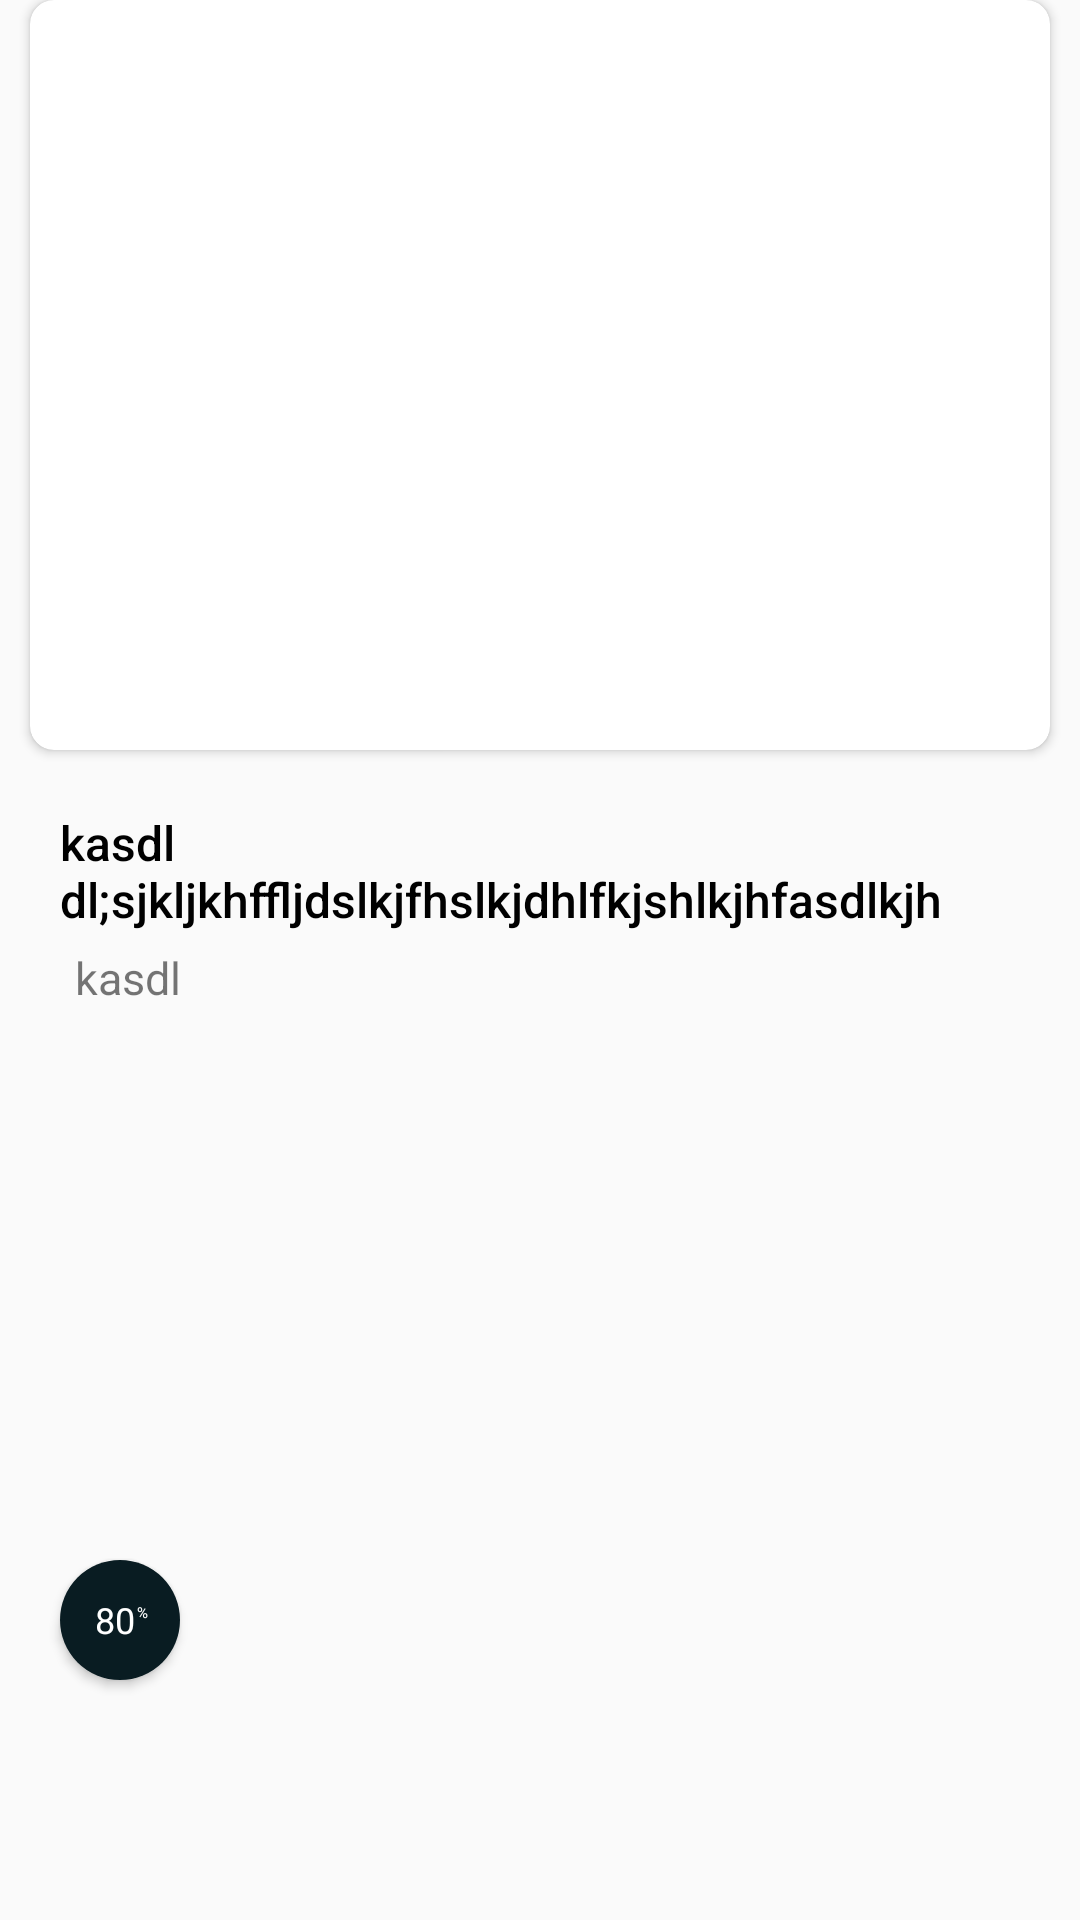

The Android layout XML behind this screen, and the referenced resources:
<!-- AndroidManifest.xml: application theme Theme.TheMovieDBApp -->
<!-- res/layout/child_item.xml -->
<?xml version="1.0" encoding="utf-8"?>
<RelativeLayout xmlns:android="http://schemas.android.com/apk/res/android"
    xmlns:app="http://schemas.android.com/apk/res-auto"
    android:id="@+id/movieOrTvCardViews"
    xmlns:tools="http://schemas.android.com/tools"
    android:layout_width="185dp"
    android:layout_height="350dp">

    <androidx.cardview.widget.CardView
        android:id="@+id/movieOrTvCardView"
        android:layout_width="match_parent"
        android:layout_height="250dp"
        android:layout_marginLeft="10dp"
        android:layout_marginRight="10dp"
        app:cardCornerRadius="8dp">

        <ImageView
            android:id="@+id/cardImage"
            android:layout_width="match_parent"
            android:layout_height="match_parent"
            android:scaleType="centerCrop" />

    </androidx.cardview.widget.CardView>


        <ProgressBar
            android:id="@+id/ratingProgress"
            style="@style/CircularDeterminateProgressBar"
            android:layout_width="40dp"
            android:layout_height="40dp"
            android:layout_alignParentBottom="true"
            android:layout_marginStart="20dp"
            android:layout_marginBottom="80dp"
            android:background="@drawable/bg_rating"
            android:elevation="2dp"
            android:indeterminateOnly="false"
            android:progressDrawable="@drawable/circle_green" />

    <TextView
        android:id="@id/ratingPercentage"
        android:layout_width="wrap_content"
        android:layout_height="wrap_content"
        android:layout_alignStart="@id/ratingProgress"
        android:layout_alignTop="@id/ratingProgress"
        android:layout_alignEnd="@id/ratingProgress"
        android:layout_alignBottom="@id/ratingProgress"
        android:layout_marginEnd="1dp"
        android:background="#00000000"
        android:elevation="2dp"
        android:gravity="center"
        android:paddingEnd="2dp"
        android:text="80"
        android:textColor="@color/white"
        android:textSize="12sp" />

    <TextView
        android:id="@+id/percentSign"
        android:layout_width="wrap_content"
        android:layout_height="wrap_content"
        android:layout_alignStart="@id/ratingProgress"
        android:layout_alignTop="@id/ratingProgress"
        android:layout_alignEnd="@id/ratingProgress"
        android:layout_alignBottom="@id/ratingProgress"
        android:layout_marginStart="23dp"
        android:layout_marginEnd="8dp"
        android:layout_marginBottom="5dp"
        android:background="#00000000"
        android:elevation="2dp"
        android:gravity="center"
        android:text="%"
        android:textColor="@color/white"
        android:textSize="5sp" />


    <TextView
        android:id="@+id/title"
        android:layout_width="match_parent"
        android:layout_height="wrap_content"
        android:layout_below="@id/movieOrTvCardView"
        android:layout_marginStart="20dp"
        android:layout_marginTop="20dp"
        android:layout_marginEnd="25dp"
        android:fontFamily="sans-serif-medium"
        android:maxLines="2"
        android:text="kasdl dl;sjkljkhffljdslkjfhslkjdhlfkjshlkjhfasdlkjh"
        android:textColor="@color/black"
        android:textSize="16sp" />

    <TextView
        android:id="@+id/date"
        android:layout_width="wrap_content"
        android:layout_height="wrap_content"
        android:layout_below="@id/title"
        android:layout_marginStart="20dp"
        android:maxLines="1"
        android:padding="5dp"
        android:text="kasdl"
        android:textSize="15sp" />


</RelativeLayout>
<!-- resources referenced by this layout -->
<resources>
  <color name="black">#FF000000</color>
  <color name="white">#FFFFFFFF</color>
  <!-- drawable bg_rating (drawable) -->
  <?xml version="1.0" encoding="utf-8"?>
  <shape xmlns:android="http://schemas.android.com/apk/res/android">
  
      <solid android:color="#091c22"/>
      <corners android:radius="50dp"/>
  
  </shape>
  <style name="CircularDeterminateProgressBar">
          <item name="android:indeterminateOnly">false </item>
          <item name="android:progressDrawable">@drawable/circle_green</item>
      </style>
  <style name="Theme.TheMovieDBApp" parent="Theme.AppCompat.DayNight.NoActionBar">
          
          <item name="colorPrimary">#032541</item>
          <item name="colorPrimaryVariant">#032541</item>
          <item name="colorOnPrimary">@color/white</item>
          
          <item name="colorSecondary">@color/teal_200</item>
          <item name="colorSecondaryVariant">@color/teal_700</item>
          <item name="colorOnSecondary">@color/black</item>
          
          <item name="android:statusBarColor" tools:targetApi="l">?attr/colorPrimaryVariant</item>
          
      </style>
  <color name="teal_200">#FF03DAC5</color>
  <color name="teal_700">#FF018786</color>
</resources>
